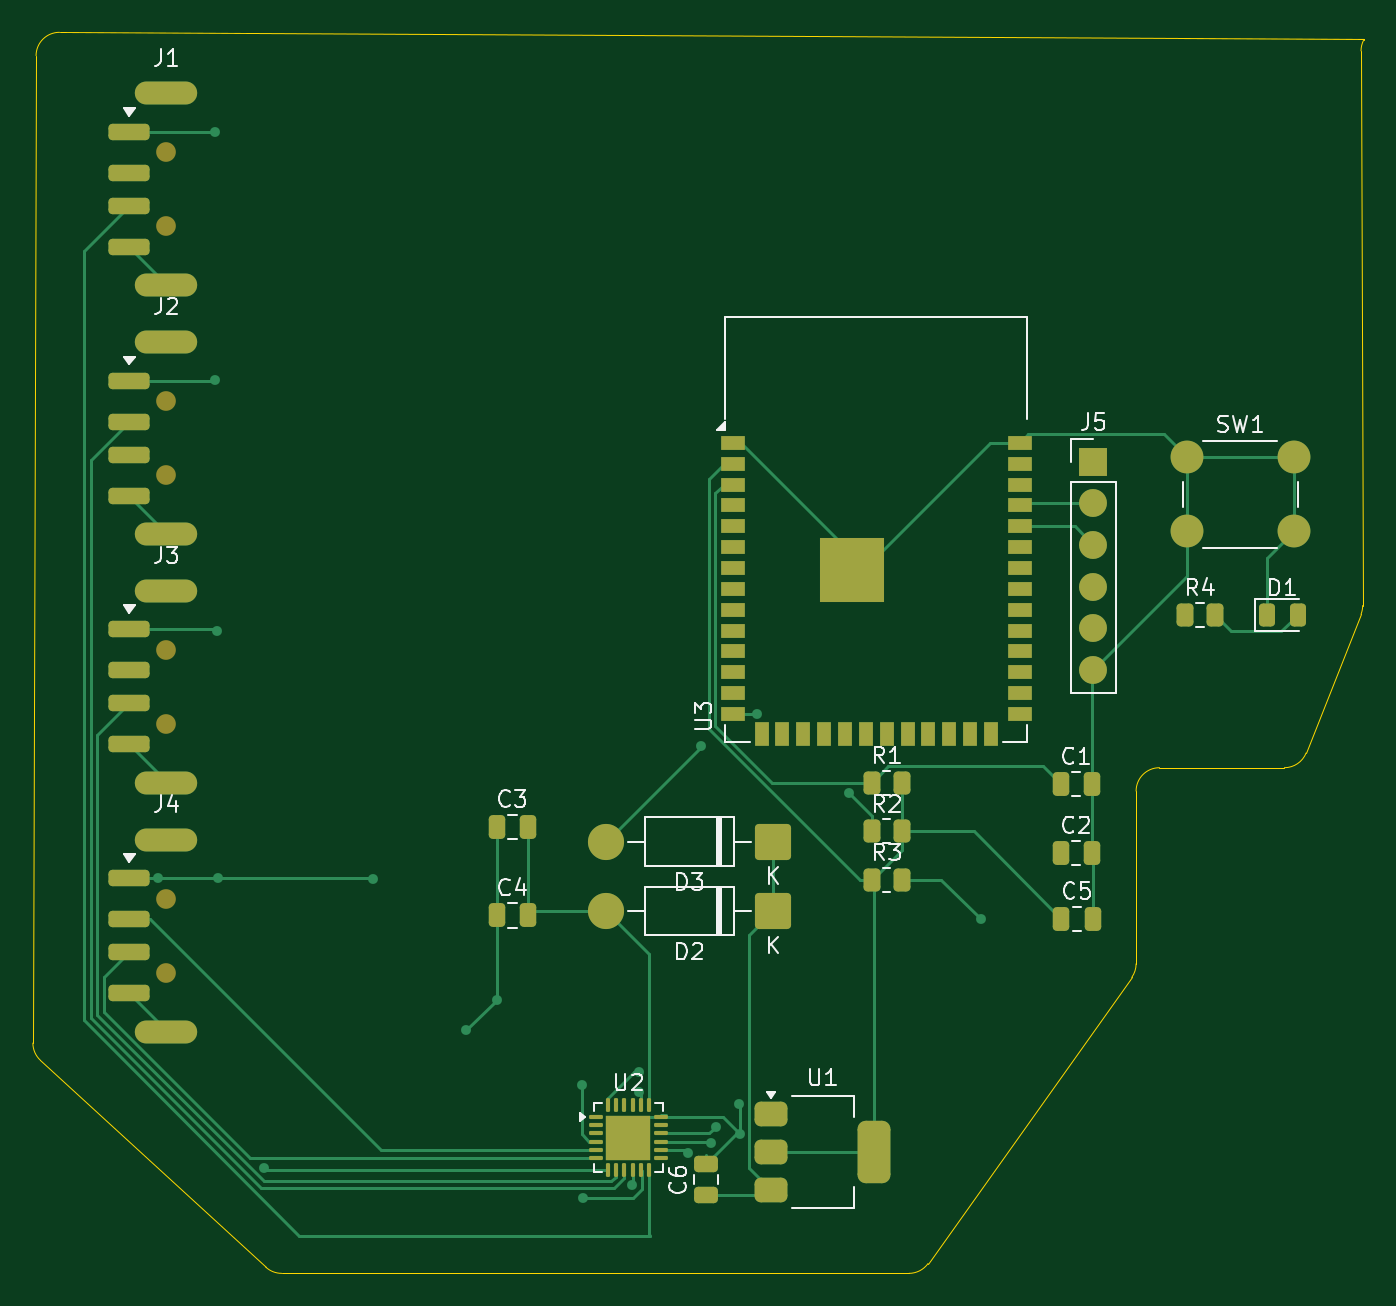
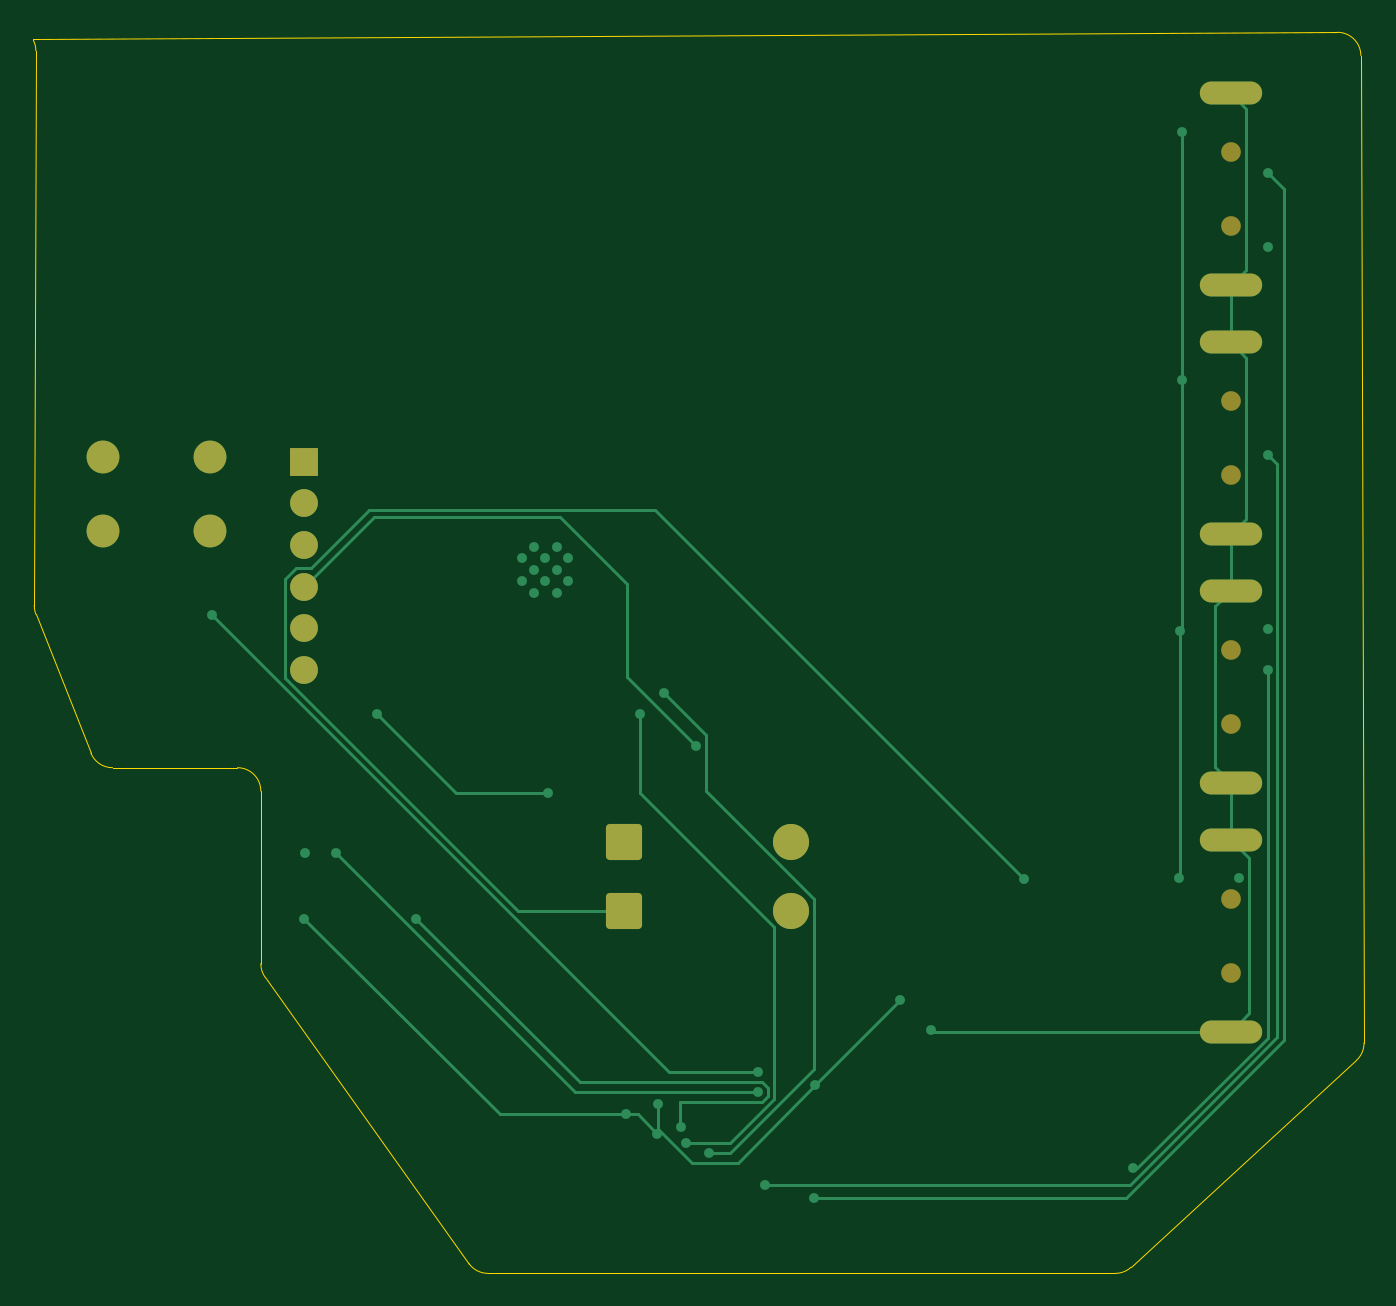
Circuit board: 9 layer files. Board 81.1 x 75.6 mm.
- bottom_copper: sch-B_Cu.gbr (8583 bytes)
- bottom_mask: sch-B_Mask.gbr (2190 bytes)
- paste: sch-B_Paste.gbr (448 bytes)
- bottom_silk: sch-B_Silkscreen.gbr (449 bytes)
- outline: sch-Edge_Cuts.gbr (1701 bytes)
- top_copper: sch-F_Cu.gbr (21099 bytes)
- top_mask: sch-F_Mask.gbr (6684 bytes)
- paste: sch-F_Paste.gbr (5566 bytes)
- top_silk: sch-F_Silkscreen.gbr (29005 bytes)

=== bottom_copper: sch-B_Cu.gbr (8583 bytes, source omitted) ===
=== bottom_mask: sch-B_Mask.gbr (2190 bytes, source withheld) ===
=== paste: sch-B_Paste.gbr ===
%TF.GenerationSoftware,KiCad,Pcbnew,10.0.6*%
%TF.CreationDate,2026-10-21T09:08:19-05:00*%
%TF.ProjectId,sch,7363682e-6b69-4636-9164-5f7063625858,rev?*%
%TF.SameCoordinates,Original*%
%TF.FileFunction,Paste,Bot*%
%TF.FilePolarity,Positive*%
%FSLAX46Y46*%
G04 Gerber Fmt 4.6, Leading zero omitted, Abs format (unit mm)*
G04 Created by KiCad (PCBNEW 10.0.6) date 2026-10-21 09:08:19*
%MOMM*%
%LPD*%
G01*
G04 APERTURE LIST*
G04 APERTURE END LIST*
M02*

=== bottom_silk: sch-B_Silkscreen.gbr ===
%TF.GenerationSoftware,KiCad,Pcbnew,10.0.6*%
%TF.CreationDate,2026-10-21T09:08:19-05:00*%
%TF.ProjectId,sch,7363682e-6b69-4636-9164-5f7063625858,rev?*%
%TF.SameCoordinates,Original*%
%TF.FileFunction,Legend,Bot*%
%TF.FilePolarity,Positive*%
%FSLAX46Y46*%
G04 Gerber Fmt 4.6, Leading zero omitted, Abs format (unit mm)*
G04 Created by KiCad (PCBNEW 10.0.6) date 2026-10-21 09:08:19*
%MOMM*%
%LPD*%
G01*
G04 APERTURE LIST*
G04 APERTURE END LIST*
M02*

=== outline: sch-Edge_Cuts.gbr ===
%TF.GenerationSoftware,KiCad,Pcbnew,10.0.6*%
%TF.CreationDate,2026-10-21T09:08:19-05:00*%
%TF.ProjectId,sch,7363682e-6b69-4636-9164-5f7063625858,rev?*%
%TF.SameCoordinates,Original*%
%TF.FileFunction,Profile,NP*%
%FSLAX46Y46*%
G04 Gerber Fmt 4.6, Leading zero omitted, Abs format (unit mm)*
G04 Created by KiCad (PCBNEW 10.0.6) date 2026-10-21 09:08:19*
%MOMM*%
%LPD*%
G01*
G04 APERTURE LIST*
%TA.AperFunction,Profile*%
%ADD10C,0.050000*%
%TD*%
G04 APERTURE END LIST*
D10*
X86002019Y-118172082D02*
X86195418Y-58024854D01*
X86195418Y-58024854D02*
G75*
G02*
X87624844Y-56607028I1422382J-4546D01*
G01*
X86462611Y-119224588D02*
G75*
G02*
X86002048Y-118172082I961789J1047888D01*
G01*
X87624844Y-56607045D02*
X167100000Y-57000000D01*
X100191997Y-131825532D02*
X86462611Y-119224588D01*
X101153798Y-132200000D02*
G75*
G02*
X100191998Y-131825531I2J1422400D01*
G01*
X139366618Y-132200000D02*
X101153798Y-132200000D01*
X140525348Y-131602565D02*
G75*
G02*
X139366618Y-132200057I-1158748J824865D01*
G01*
X152936330Y-114170346D02*
X140525348Y-131602565D01*
X153200000Y-102822400D02*
X153200000Y-113345381D01*
X153200000Y-102822400D02*
G75*
G02*
X154622400Y-101400000I1422400J0D01*
G01*
X153200000Y-113345381D02*
G75*
G02*
X152936339Y-114170352I-1422400J-19D01*
G01*
X162233253Y-101400000D02*
X154622400Y-101400000D01*
X163555810Y-100501112D02*
G75*
G02*
X162233253Y-101399986I-1322610J523612D01*
G01*
X166899368Y-92054228D02*
X163555810Y-100501112D01*
X166900982Y-57737965D02*
X166999205Y-91526581D01*
X166900982Y-57737965D02*
G75*
G02*
X167051128Y-57097707I1422418J4165D01*
G01*
X166999205Y-91526581D02*
G75*
G02*
X166899363Y-92054226I-1422405J-4119D01*
G01*
X167100000Y-57000000D02*
X167051143Y-57097714D01*
M02*

=== top_copper: sch-F_Cu.gbr (21099 bytes, source omitted) ===
=== top_mask: sch-F_Mask.gbr (6684 bytes, source omitted) ===
=== paste: sch-F_Paste.gbr ===
%TF.GenerationSoftware,KiCad,Pcbnew,10.0.6*%
%TF.CreationDate,2026-10-21T09:08:19-05:00*%
%TF.ProjectId,sch,7363682e-6b69-4636-9164-5f7063625858,rev?*%
%TF.SameCoordinates,Original*%
%TF.FileFunction,Paste,Top*%
%TF.FilePolarity,Positive*%
%FSLAX46Y46*%
G04 Gerber Fmt 4.6, Leading zero omitted, Abs format (unit mm)*
G04 Created by KiCad (PCBNEW 10.0.6) date 2026-10-21 09:08:19*
%MOMM*%
%LPD*%
G01*
G04 APERTURE LIST*
G04 Aperture macros list*
%AMRoundRect*
0 Rectangle with rounded corners*
0 $1 Rounding radius*
0 $2 $3 $4 $5 $6 $7 $8 $9 X,Y pos of 4 corners*
0 Add a 4 corners polygon primitive as box body*
4,1,4,$2,$3,$4,$5,$6,$7,$8,$9,$2,$3,0*
0 Add four circle primitives for the rounded corners*
1,1,$1+$1,$2,$3*
1,1,$1+$1,$4,$5*
1,1,$1+$1,$6,$7*
1,1,$1+$1,$8,$9*
0 Add four rect primitives between the rounded corners*
20,1,$1+$1,$2,$3,$4,$5,0*
20,1,$1+$1,$4,$5,$6,$7,0*
20,1,$1+$1,$6,$7,$8,$9,0*
20,1,$1+$1,$8,$9,$2,$3,0*%
G04 Aperture macros list end*
%ADD10RoundRect,0.250000X-0.262500X-0.450000X0.262500X-0.450000X0.262500X0.450000X-0.262500X0.450000X0*%
%ADD11RoundRect,0.243750X-0.243750X-0.456250X0.243750X-0.456250X0.243750X0.456250X-0.243750X0.456250X0*%
%ADD12RoundRect,0.250000X-0.295000X-0.295000X0.295000X-0.295000X0.295000X0.295000X-0.295000X0.295000X0*%
%ADD13RoundRect,0.062500X-0.350000X-0.062500X0.350000X-0.062500X0.350000X0.062500X-0.350000X0.062500X0*%
%ADD14RoundRect,0.062500X-0.062500X-0.350000X0.062500X-0.350000X0.062500X0.350000X-0.062500X0.350000X0*%
%ADD15RoundRect,0.250000X-0.250000X-0.475000X0.250000X-0.475000X0.250000X0.475000X-0.250000X0.475000X0*%
%ADD16R,0.900000X0.900000*%
%ADD17R,1.500000X0.900000*%
%ADD18R,0.900000X1.500000*%
%ADD19RoundRect,0.250000X-1.000000X-0.250000X1.000000X-0.250000X1.000000X0.250000X-1.000000X0.250000X0*%
%ADD20RoundRect,0.250000X0.475000X-0.250000X0.475000X0.250000X-0.475000X0.250000X-0.475000X-0.250000X0*%
%ADD21RoundRect,0.375000X-0.625000X-0.375000X0.625000X-0.375000X0.625000X0.375000X-0.625000X0.375000X0*%
%ADD22RoundRect,0.500000X-0.500000X-1.400000X0.500000X-1.400000X0.500000X1.400000X-0.500000X1.400000X0*%
G04 APERTURE END LIST*
D10*
%TO.C,R4*%
X156175000Y-92100000D03*
X158000000Y-92100000D03*
%TD*%
D11*
%TO.C,D1*%
X161162500Y-92100000D03*
X163037500Y-92100000D03*
%TD*%
D12*
%TO.C,U2*%
X121600000Y-123250000D03*
X121600000Y-124600000D03*
X122950000Y-123250000D03*
X122950000Y-124600000D03*
D13*
X120312500Y-122675000D03*
X120312500Y-123175000D03*
X120312500Y-123675000D03*
X120312500Y-124175000D03*
X120312500Y-124675000D03*
X120312500Y-125175000D03*
D14*
X121025000Y-125887500D03*
X121525000Y-125887500D03*
X122025000Y-125887500D03*
X122525000Y-125887500D03*
X123025000Y-125887500D03*
X123525000Y-125887500D03*
D13*
X124237500Y-125175000D03*
X124237500Y-124675000D03*
X124237500Y-124175000D03*
X124237500Y-123675000D03*
X124237500Y-123175000D03*
X124237500Y-122675000D03*
D14*
X123525000Y-121962500D03*
X123025000Y-121962500D03*
X122525000Y-121962500D03*
X122025000Y-121962500D03*
X121525000Y-121962500D03*
X121025000Y-121962500D03*
%TD*%
D15*
%TO.C,C2*%
X148600000Y-106600000D03*
X150500000Y-106600000D03*
%TD*%
%TO.C,C4*%
X114250000Y-110400000D03*
X116150000Y-110400000D03*
%TD*%
D10*
%TO.C,R2*%
X137092500Y-105275000D03*
X138917500Y-105275000D03*
%TD*%
D16*
%TO.C,U3*%
X134475000Y-87935000D03*
X134475000Y-89335000D03*
X134475000Y-90735000D03*
X135875000Y-87935000D03*
X135875000Y-89335000D03*
X135875000Y-90735000D03*
X137275000Y-87935000D03*
X137275000Y-89335000D03*
X137275000Y-90735000D03*
D17*
X128625000Y-81615000D03*
X128625000Y-82885000D03*
X128625000Y-84155000D03*
X128625000Y-85425000D03*
X128625000Y-86695000D03*
X128625000Y-87965000D03*
X128625000Y-89235000D03*
X128625000Y-90505000D03*
X128625000Y-91775000D03*
X128625000Y-93045000D03*
X128625000Y-94315000D03*
X128625000Y-95585000D03*
X128625000Y-96855000D03*
X128625000Y-98125000D03*
D18*
X130390000Y-99375000D03*
X131660000Y-99375000D03*
X132930000Y-99375000D03*
X134200000Y-99375000D03*
X135470000Y-99375000D03*
X136740000Y-99375000D03*
X138010000Y-99375000D03*
X139280000Y-99375000D03*
X140550000Y-99375000D03*
X141820000Y-99375000D03*
X143090000Y-99375000D03*
X144360000Y-99375000D03*
D17*
X146125000Y-98125000D03*
X146125000Y-96855000D03*
X146125000Y-95585000D03*
X146125000Y-94315000D03*
X146125000Y-93045000D03*
X146125000Y-91775000D03*
X146125000Y-90505000D03*
X146125000Y-89235000D03*
X146125000Y-87965000D03*
X146125000Y-86695000D03*
X146125000Y-85425000D03*
X146125000Y-84155000D03*
X146125000Y-82885000D03*
X146125000Y-81615000D03*
%TD*%
D10*
%TO.C,R3*%
X137092500Y-108225000D03*
X138917500Y-108225000D03*
%TD*%
D15*
%TO.C,C5*%
X148650000Y-110600000D03*
X150550000Y-110600000D03*
%TD*%
D19*
%TO.C,J3*%
X91875000Y-92975000D03*
X91875000Y-95475000D03*
X91875000Y-97475000D03*
X91875000Y-99975000D03*
%TD*%
%TO.C,J4*%
X91875000Y-108125000D03*
X91875000Y-110625000D03*
X91875000Y-112625000D03*
X91875000Y-115125000D03*
%TD*%
%TO.C,J1*%
X91875000Y-62675000D03*
X91875000Y-65175000D03*
X91875000Y-67175000D03*
X91875000Y-69675000D03*
%TD*%
D15*
%TO.C,C1*%
X148600000Y-102400000D03*
X150500000Y-102400000D03*
%TD*%
D20*
%TO.C,C6*%
X127000000Y-127450000D03*
X127000000Y-125550000D03*
%TD*%
D15*
%TO.C,C3*%
X114250000Y-105000000D03*
X116150000Y-105000000D03*
%TD*%
D10*
%TO.C,R1*%
X137092500Y-102325000D03*
X138917500Y-102325000D03*
%TD*%
D21*
%TO.C,U1*%
X130950000Y-122500000D03*
X130950000Y-124800000D03*
D22*
X137250000Y-124800000D03*
D21*
X130950000Y-127100000D03*
%TD*%
D19*
%TO.C,J2*%
X91875000Y-77825000D03*
X91875000Y-80325000D03*
X91875000Y-82325000D03*
X91875000Y-84825000D03*
%TD*%
M02*

=== top_silk: sch-F_Silkscreen.gbr (29005 bytes, source omitted) ===
